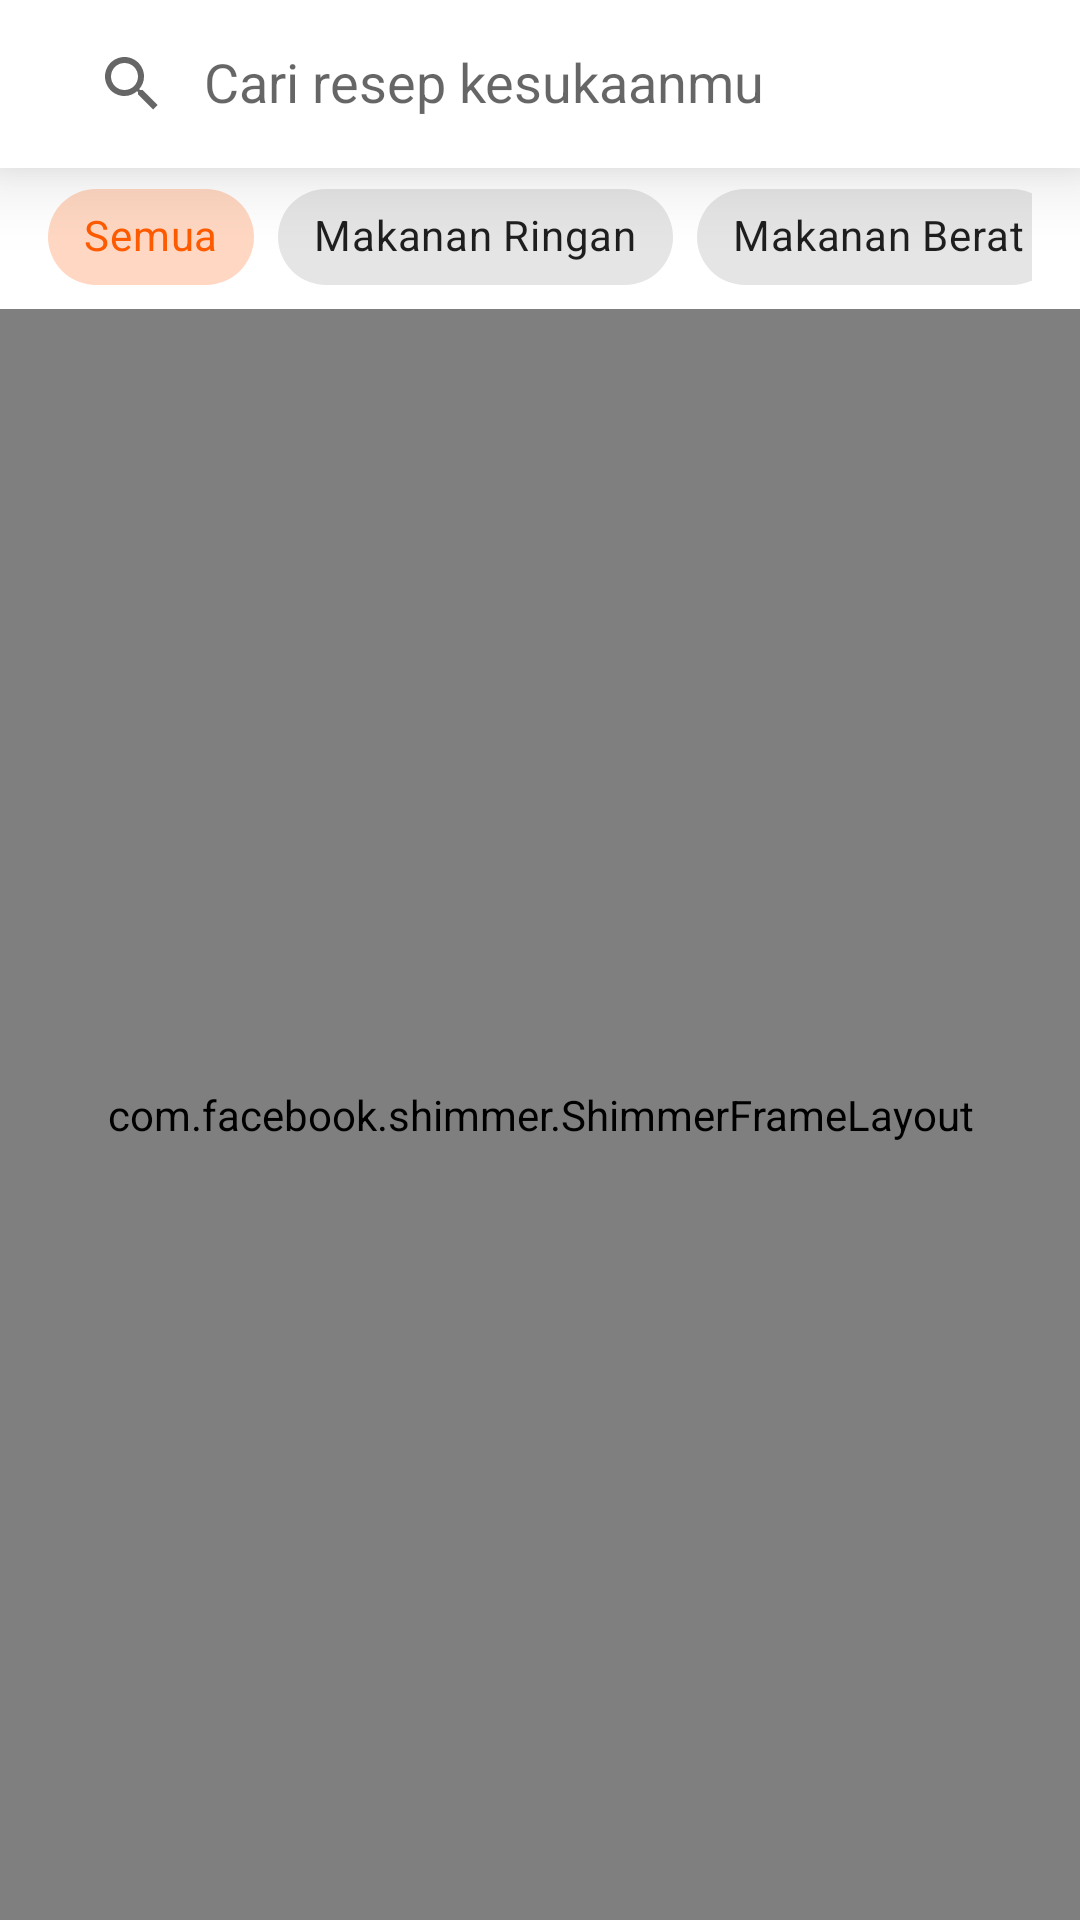

Produce the Android XML layout that renders to this screen, including the resource entries it uses.
<!-- AndroidManifest.xml: application theme Theme.ResepPedia -->
<!-- res/layout/fragment_home.xml -->
<?xml version="1.0" encoding="utf-8"?>
<androidx.constraintlayout.widget.ConstraintLayout xmlns:android="http://schemas.android.com/apk/res/android"
    xmlns:app="http://schemas.android.com/apk/res-auto"
    xmlns:tools="http://schemas.android.com/tools"
    android:layout_width="match_parent"
    android:layout_height="match_parent"
    tools:context=".ui.home.HomeFragment">

    <com.google.android.material.appbar.AppBarLayout
        android:id="@+id/appbar_layout"
        android:layout_width="match_parent"
        android:layout_height="wrap_content"
        android:padding="4dp"
        android:elevation="16dp"
        android:fitsSystemWindows="true"
        android:theme="@style/Theme.ResepPedia.Searchbar"
        app:layout_constraintTop_toTopOf="parent">

        <com.google.android.material.appbar.CollapsingToolbarLayout
            android:layout_width="match_parent"
            android:layout_height="wrap_content"
            android:fitsSystemWindows="true">

            <androidx.constraintlayout.widget.ConstraintLayout
                android:layout_width="match_parent"
                android:layout_height="wrap_content"
                android:elevation="0dp"
                app:layout_collapseMode="parallax">

                <androidx.cardview.widget.CardView
                    android:id="@+id/cardView2"
                    android:layout_width="match_parent"
                    android:layout_height="40dp"
                    android:layout_marginStart="8dp"
                    android:layout_marginEnd="8dp"
                    android:layout_marginTop="4dp"
                    android:layout_marginBottom="4dp"
                    app:cardCornerRadius="5dp"
                    app:cardElevation="0dp"
                    android:focusableInTouchMode="true"
                    app:layout_constraintStart_toStartOf="parent"
                    app:layout_constraintEnd_toEndOf="parent"
                    app:layout_constraintTop_toTopOf="parent"
                    app:layout_constraintBottom_toBottomOf="parent">

                    <androidx.appcompat.widget.SearchView
                        android:id="@+id/cari_resep"
                        android:layout_width="match_parent"
                        android:layout_height="match_parent"
                        android:layout_weight="1"
                        android:background="@color/placeholder"
                        app:defaultQueryHint="Cari resep kesukaanmu"
                        app:iconifiedByDefault="false" />

                </androidx.cardview.widget.CardView>

            </androidx.constraintlayout.widget.ConstraintLayout>

        </com.google.android.material.appbar.CollapsingToolbarLayout>

    </com.google.android.material.appbar.AppBarLayout>

    <androidx.constraintlayout.widget.ConstraintLayout
        android:layout_width="match_parent"
        android:layout_height="match_parent"
        android:layout_marginTop="55dp">

        <com.google.android.material.chip.ChipGroup
            android:id="@+id/chip_group"
            android:layout_width="match_parent"
            android:layout_height="wrap_content"
            android:paddingHorizontal="16dp"
            app:layout_constraintEnd_toEndOf="parent"
            app:layout_constraintStart_toStartOf="parent"
            app:layout_constraintTop_toTopOf="parent"
            app:selectionRequired="true"
            app:singleLine="true"
            app:singleSelection="true">

            <com.google.android.material.chip.Chip
                android:id="@+id/semua"
                style="@style/Widget.MaterialComponents.Chip.Choice"
                android:layout_width="wrap_content"
                android:layout_height="wrap_content"
                android:checked="true"
                android:text="Semua" />

            <com.google.android.material.chip.Chip
                android:id="@+id/mkn_ringan"
                style="@style/Widget.MaterialComponents.Chip.Choice"
                android:layout_width="wrap_content"
                android:layout_height="wrap_content"
                android:text="Makanan Ringan" />

            <com.google.android.material.chip.Chip
                android:id="@+id/mkn_berat"
                style="@style/Widget.MaterialComponents.Chip.Choice"
                android:layout_width="wrap_content"
                android:layout_height="wrap_content"
                android:text="Makanan Berat" />

        </com.google.android.material.chip.ChipGroup>

        <androidx.recyclerview.widget.RecyclerView
            android:id="@+id/rv_recipe"
            android:layout_width="match_parent"
            android:layout_height="match_parent"
            android:layout_marginTop="48dp"
            tools:listitem="@layout/recipe_row" />

        <com.facebook.shimmer.ShimmerFrameLayout
            android:id="@+id/progress_bar"
            android:layout_width="match_parent"
            android:layout_height="match_parent"
            android:layout_marginTop="48dp"
            app:layout_constraintBottom_toBottomOf="parent"
            app:layout_constraintEnd_toEndOf="parent"
            app:layout_constraintStart_toStartOf="parent"
            app:layout_constraintTop_toTopOf="parent"
            app:shimmer_auto_start="true">

            <ScrollView
                android:layout_width="match_parent"
                android:layout_height="wrap_content">

                <LinearLayout
                    android:layout_width="match_parent"
                    android:layout_height="wrap_content"
                    android:orientation="vertical">
                    <include layout="@layout/recipe_row_placeholder" />
                    <include layout="@layout/recipe_row_placeholder" />
                    <include layout="@layout/recipe_row_placeholder" />
                    <include layout="@layout/recipe_row_placeholder" />
                    <include layout="@layout/recipe_row_placeholder" />
                </LinearLayout>
            </ScrollView>
        </com.facebook.shimmer.ShimmerFrameLayout>

    </androidx.constraintlayout.widget.ConstraintLayout>

</androidx.constraintlayout.widget.ConstraintLayout>
<!-- res/layout/recipe_row.xml (included above) -->
<?xml version="1.0" encoding="utf-8"?>
<androidx.cardview.widget.CardView
    xmlns:android="http://schemas.android.com/apk/res/android"
    xmlns:app="http://schemas.android.com/apk/res-auto"
    android:layout_width="match_parent"
    android:layout_height="wrap_content"
    android:layout_marginVertical="10dp"
    android:layout_marginHorizontal="14dp"
    android:padding="4dp"
    android:elevation="8dp"
    app:cardCornerRadius="10dp"
    app:layout_constraintEnd_toEndOf="parent"
    app:layout_constraintStart_toStartOf="parent"
    app:layout_constraintTop_toTopOf="parent">

    <androidx.constraintlayout.widget.ConstraintLayout
        android:layout_width="match_parent"
        android:layout_height="match_parent"
        android:paddingBottom="15dp">

        <androidx.cardview.widget.CardView
            android:id="@+id/cardView"
            android:layout_width="match_parent"
            android:layout_height="wrap_content"
            android:layout_margin="10dp"
            app:cardCornerRadius="10dp"
            app:layout_constraintEnd_toEndOf="parent"
            app:layout_constraintStart_toStartOf="parent"
            app:layout_constraintTop_toTopOf="parent">

            <ImageView
                android:id="@+id/iv_recipe"
                android:layout_width="match_parent"
                android:layout_height="match_parent"
                android:scaleType="centerCrop"
                android:src="@drawable/placeholder_img" />

        </androidx.cardview.widget.CardView>

        <TextView
            android:id="@+id/tv_recipe_name"
            android:layout_width="match_parent"
            android:layout_height="wrap_content"
            android:layout_marginHorizontal="8dp"
            android:layout_marginTop="8dp"
            android:text="@string/placeholder_nama_resep"
            android:textSize="22sp"
            app:layout_constraintStart_toStartOf="@+id/cardView"
            app:layout_constraintTop_toBottomOf="@+id/cardView" />

    </androidx.constraintlayout.widget.ConstraintLayout>

</androidx.cardview.widget.CardView>
<!-- res/layout/recipe_row_placeholder.xml (included above) -->
<?xml version="1.0" encoding="utf-8"?>
<androidx.cardview.widget.CardView
    xmlns:android="http://schemas.android.com/apk/res/android"
    xmlns:app="http://schemas.android.com/apk/res-auto"
    android:layout_width="match_parent"
    android:layout_height="wrap_content"
    android:layout_marginVertical="10dp"
    android:layout_marginHorizontal="14dp"
    android:background="@color/placeholder"
    android:padding="4dp"
    android:elevation="8dp"
    app:cardCornerRadius="10dp"
    app:layout_constraintEnd_toEndOf="parent"
    app:layout_constraintStart_toStartOf="parent"
    app:layout_constraintTop_toTopOf="parent">

    <androidx.constraintlayout.widget.ConstraintLayout
        android:layout_width="match_parent"
        android:layout_height="match_parent"
        android:paddingBottom="15dp"
        android:background="@color/placeholder">

        <androidx.cardview.widget.CardView
            android:id="@+id/cardView"
            android:layout_width="match_parent"
            android:layout_height="wrap_content"
            android:layout_margin="25dp"
            app:cardCornerRadius="10dp"
            app:cardElevation="0dp"
            app:layout_constraintEnd_toEndOf="parent"
            app:layout_constraintStart_toStartOf="parent"
            app:layout_constraintTop_toTopOf="parent">

            <ImageView
                android:id="@+id/iv_recipe"
                android:layout_width="336dp"
                android:layout_height="205dp"
                android:scaleType="centerCrop"
                android:background="@color/placeholder"/>

        </androidx.cardview.widget.CardView>

        <TextView
            android:id="@+id/tv_recipe_name"
            android:layout_width="match_parent"
            android:layout_height="wrap_content"
            android:layout_marginHorizontal="16dp"
            android:layout_marginTop="8dp"
            android:background="@color/placeholder"
            android:text="@string/placeholder_nama_resep"
            android:textSize="22sp"
            android:textColor="#00000000"
            app:layout_constraintStart_toStartOf="@+id/cardView"
            app:layout_constraintTop_toBottomOf="@+id/cardView" />

    </androidx.constraintlayout.widget.ConstraintLayout>

</androidx.cardview.widget.CardView>
<!-- resources referenced by this layout -->
<resources>
  <color name="placeholder">#809B9B9B</color>
  <string name="placeholder_nama_resep">Nama Resep</string>
  <style name="Theme.ResepPedia.Searchbar">
          <item name="android:backgroundTint">@color/white</item>
      </style>
  <style name="Theme.ResepPedia" parent="Theme.MaterialComponents.DayNight.DarkActionBar">
          
          <item name="colorPrimary">@color/primaryColor</item>
          <item name="colorPrimaryVariant">@color/primaryColor</item>
          <item name="colorOnPrimary">@color/white</item>
          
          <item name="colorSecondary">@color/secondaryColor</item>
          <item name="colorSecondaryVariant">@color/secondaryVariant</item>
          <item name="colorOnSecondary">@color/black</item>
          
          <item name="android:statusBarColor" tools:targetApi="l">?attr/colorPrimaryVariant</item>
          
          <item name="android:textColor">@color/black</item>
      </style>
  <color name="white">#FFFFFFFF</color>
  <color name="primaryColor">#FF5B00</color>
  <color name="secondaryColor">#03989E</color>
  <color name="secondaryVariant">#05dae1</color>
  <color name="black">#CC1A1919</color>
</resources>
